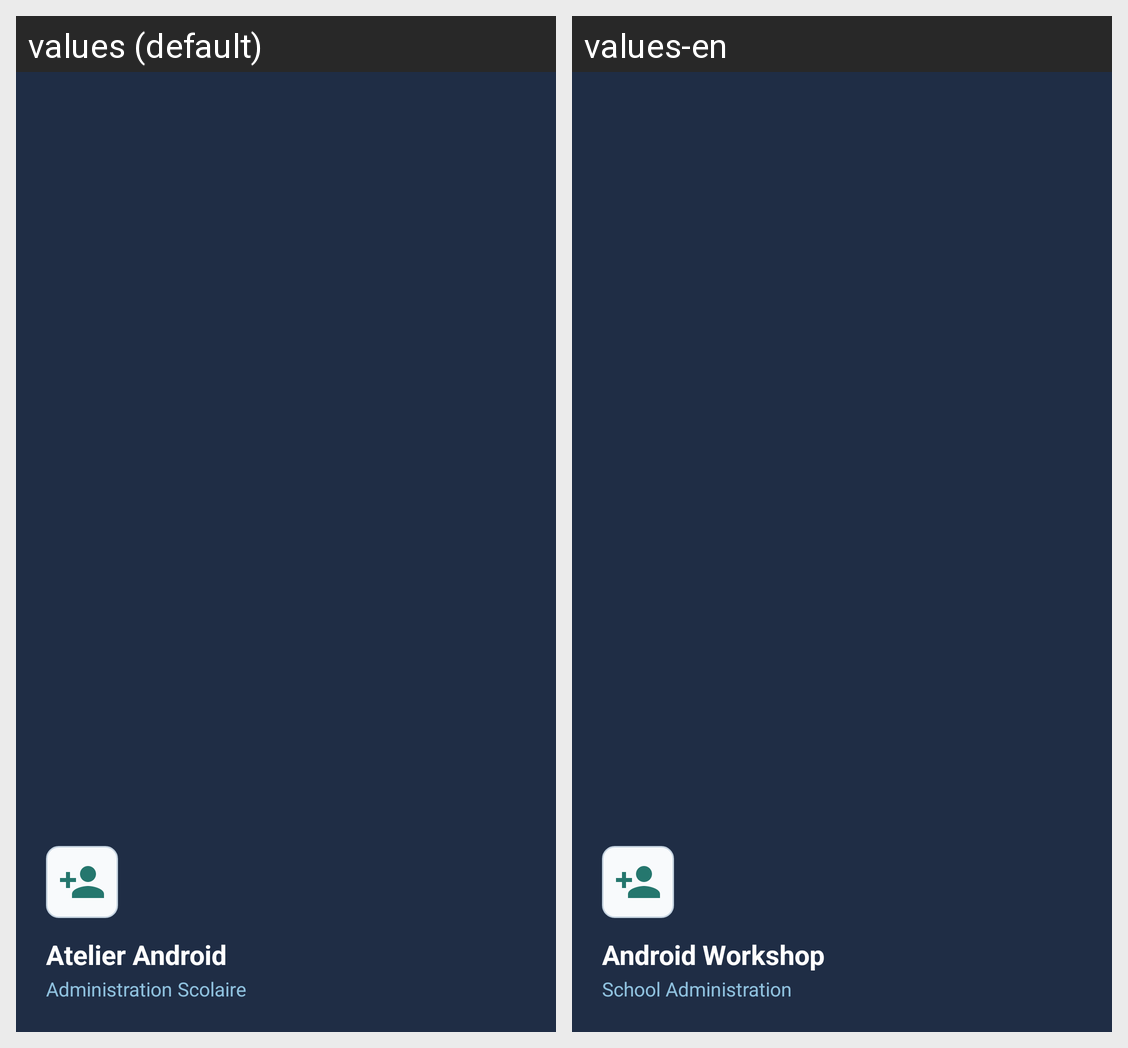

For this localized Android screen grid, give each drawn string resource with its value in every locale shown.
Android screen res/layout/drawer_header.xml rendered under 2 locales, left to right: values (default), values-en. Device: Nexus 5 (rendered at 1080×1920; each locale shown at half size, 540×960, under a caption strip naming it); theme Theme.AtelierAndroid.
Strings drawn on this screen, with the default value and each locale's value (text and hints the layout hard-codes, and strings that could not be matched under every locale, appear in the picture but are not listed):

nav_header_title
  values: Atelier Android
  values-en: Android Workshop

nav_header_subtitle
  values: Administration Scolaire
  values-en: School Administration
